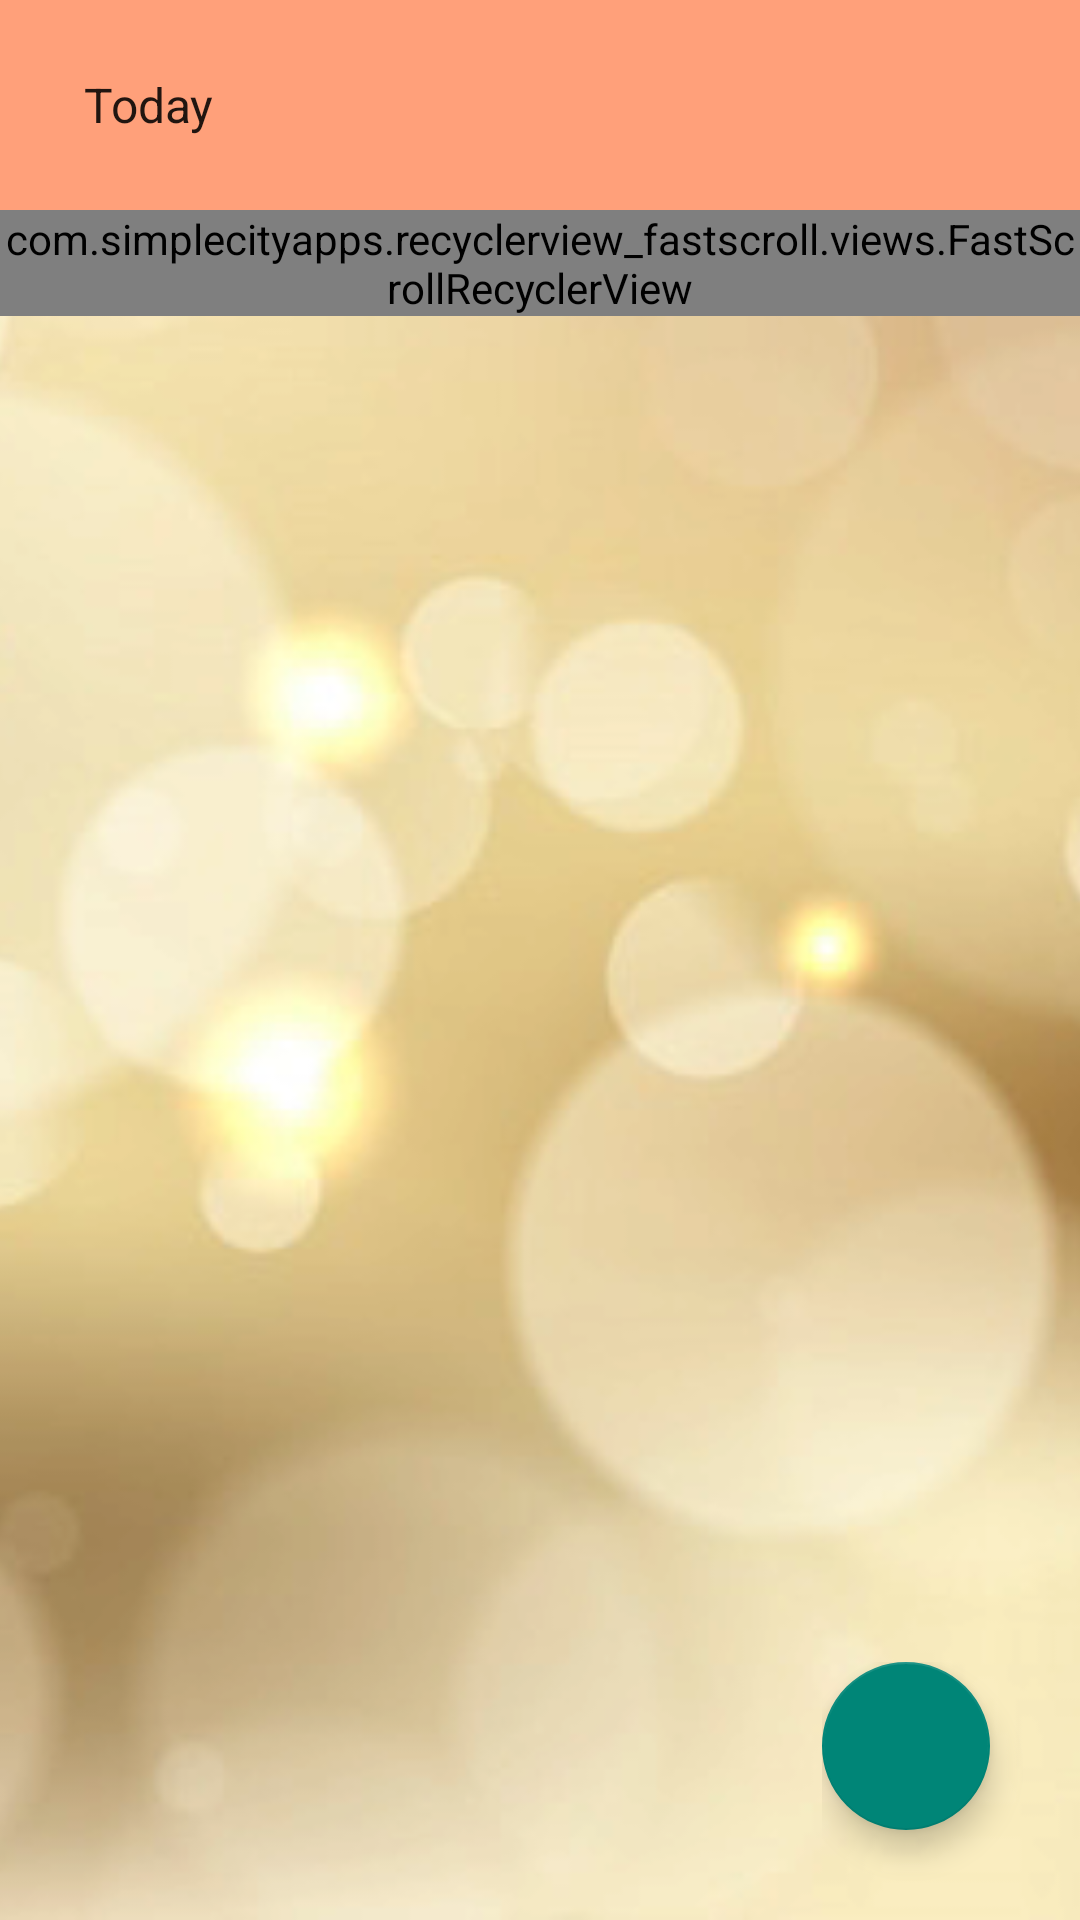

This screen was rendered from an Android layout file. Write that file and the resources it references.
<!-- AndroidManifest.xml: application theme Theme.AppCompat.Light.NoActionBar -->
<!-- res/layout/activity_attendance_handler.xml -->
<?xml version="1.0" encoding="utf-8"?>
<FrameLayout xmlns:android="http://schemas.android.com/apk/res/android"
    xmlns:app="http://schemas.android.com/apk/res-auto"
    xmlns:tools="http://schemas.android.com/tools"
    android:layout_width="match_parent"
    android:layout_height="match_parent"
    tools:context=".view.AttendanceHandler"
    android:screenOrientation="portrait">

    <ImageView
        android:layout_width="wrap_content"
        android:layout_height="match_parent"
        android:src="@drawable/beigebackground"
        android:scaleType="centerCrop"
        />

    <ImageView
        android:id="@+id/bannerforattendancehandler"
        android:layout_width="match_parent"
        android:layout_height="70dp"
        android:src="@drawable/bannerforstudentsview"
        />




    <RelativeLayout
        android:layout_width="wrap_content"
        android:layout_height="wrap_content"
        android:id="@+id/scrolloption_layout"
        >

        <Spinner
            android:id="@+id/attendancelogspinner"
            android:layout_width="match_parent"
            android:layout_marginLeft="20dp"
            android:layout_marginRight="20dp"
            android:layout_height="30dp"

            android:layout_marginTop="20dp"
            android:entries="@array/attendancelogsorter"
        />

        <com.simplecityapps.recyclerview_fastscroll.views.FastScrollRecyclerView
            android:id="@+id/attendance_recyclerview"
            android:layout_below="@id/attendancelogspinner"
            android:layout_width="match_parent"
            android:layout_height="wrap_content"
            app:fastScrollAutoHide="true"
            app:fastScrollAutoHideDelay="1500"
            android:layout_marginTop="20dp"
            app:fastScrollPopupBgColor="@color/medium_slate_blue"
            app:fastScrollPopupTextColor="@android:color/primary_text_dark"
            app:fastScrollPopupTextSize="30sp"
            app:fastScrollPopupBackgroundSize="50dp"
            app:fastScrollThumbColor="@color/medium_slate_blue"
            app:fastScrollTrackColor="#1f000000"
            app:fastScrollPopupPosition="adjacent"
        />

        <FrameLayout
            android:layout_alignParentBottom="true"
            android:layout_alignParentRight="true"
            android:layout_width="wrap_content"
            android:layout_height="wrap_content">
        <com.google.android.material.floatingactionbutton.FloatingActionButton
            android:id="@+id/fab_send_report"
            android:layout_width="56dp"
            android:layout_height="56dp"
            android:src="@drawable/ic_add_black_24dp"
            android:layout_marginRight="30dp"
            android:layout_marginBottom="30dp"
            />
        </FrameLayout>

    </RelativeLayout>


</FrameLayout>
<!-- resources referenced by this layout -->
<resources>
  <string-array name="attendancelogsorter">
          <item>Today</item>
          <item>Past 2 Days</item>
          <item>Past 7 days</item>
      </string-array>
  <color name="medium_slate_blue">#7B68EE</color>
  <!-- drawable bannerforstudentsview (drawable) -->
  <?xml version="1.0" encoding="utf-8"?>
  <shape xmlns:android="http://schemas.android.com/apk/res/android"
      android:shape="rectangle">
      <solid android:color="@color/light_salmon"/>
  </shape>
  <!-- drawable beigebackground: png bitmap (drawable, 178488 bytes) -->
  <color name="light_salmon">#FFA07A</color>
</resources>
